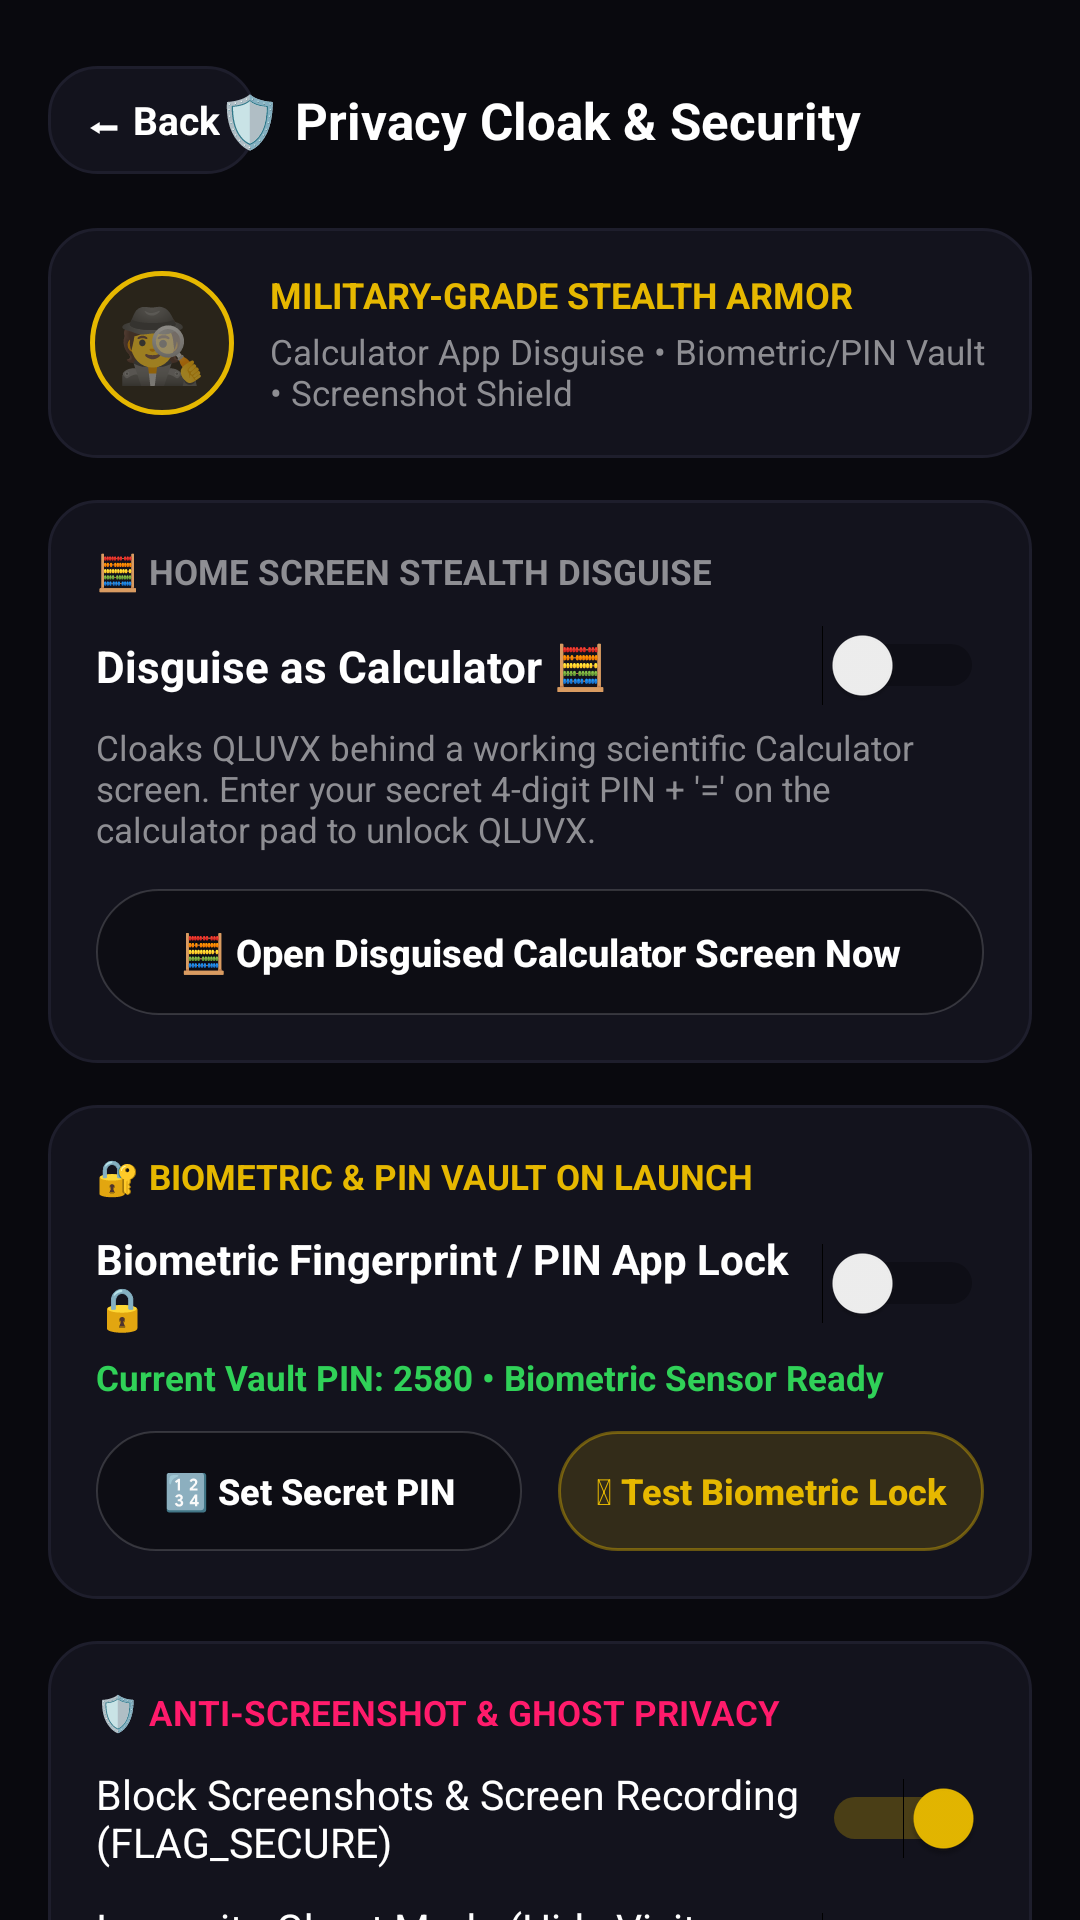

Android layout source for this screen:
<!-- AndroidManifest.xml: application theme Theme.QLUVX -->
<!-- res/layout/activity_privacy_security.xml -->
<?xml version="1.0" encoding="utf-8"?>
<ScrollView xmlns:android="http://schemas.android.com/apk/res/android"
    android:layout_width="match_parent"
    android:layout_height="match_parent"
    android:background="#09090E"
    android:fillViewport="true"
    android:scrollbars="none">

    <LinearLayout
        android:layout_width="match_parent"
        android:layout_height="wrap_content"
        android:orientation="vertical"
        android:padding="16dp">

        
        <RelativeLayout
            android:layout_width="match_parent"
            android:layout_height="48dp">

            <TextView
                android:id="@+id/btnBackPrivacy"
                android:layout_width="wrap_content"
                android:layout_height="36dp"
                android:layout_centerVertical="true"
                android:background="@drawable/bg_walla_glass_card"
                android:gravity="center"
                android:paddingHorizontal="12dp"
                android:text="⬅ Back"
                android:textColor="#FFFFFF"
                android:textSize="13sp"
                android:textStyle="bold" />

            <TextView
                android:layout_width="wrap_content"
                android:layout_height="wrap_content"
                android:layout_centerInParent="true"
                android:text="🛡️ Privacy Cloak &amp; Security"
                android:textColor="#FFFFFF"
                android:textSize="17sp"
                android:textStyle="bold" />
        </RelativeLayout>

        
        <LinearLayout
            android:layout_width="match_parent"
            android:layout_height="wrap_content"
            android:layout_marginTop="12dp"
            android:background="@drawable/bg_walla_glass_card"
            android:gravity="center_vertical"
            android:orientation="horizontal"
            android:padding="14dp">

            <TextView
                android:layout_width="48dp"
                android:layout_height="48dp"
                android:background="@drawable/bg_seat_neon_gold"
                android:gravity="center"
                android:text="🕵️"
                android:textSize="24sp" />

            <LinearLayout
                android:layout_width="0dp"
                android:layout_height="wrap_content"
                android:layout_marginStart="12dp"
                android:layout_weight="1"
                android:orientation="vertical">

                <TextView
                    android:id="@+id/tvCloakStatusHeadline"
                    android:layout_width="wrap_content"
                    android:layout_height="wrap_content"
                    android:text="MILITARY-GRADE STEALTH ARMOR"
                    android:textColor="#E6B800"
                    android:textSize="12sp"
                    android:textStyle="bold" />

                <TextView
                    android:id="@+id/tvCloakStatusSub"
                    android:layout_width="wrap_content"
                    android:layout_height="wrap_content"
                    android:layout_marginTop="3dp"
                    android:text="Calculator App Disguise • Biometric/PIN Vault • Screenshot Shield"
                    android:textColor="#8E8E93"
                    android:textSize="11.5sp" />
            </LinearLayout>
        </LinearLayout>

        
        <LinearLayout
            android:layout_width="match_parent"
            android:layout_height="wrap_content"
            android:layout_marginTop="14dp"
            android:background="@drawable/bg_walla_glass_card"
            android:orientation="vertical"
            android:padding="16dp">

            <TextView
                android:layout_width="wrap_content"
                android:layout_height="wrap_content"
                android:text="🧮 HOME SCREEN STEALTH DISGUISE"
                android:textColor="#8E8E93"
                android:textSize="11.5sp"
                android:textStyle="bold" />

            <Switch
                android:id="@+id/swDisguiseCalculator"
                android:layout_width="match_parent"
                android:layout_height="wrap_content"
                android:layout_marginTop="10dp"
                android:text="Disguise as Calculator 🧮"
                android:textColor="#FFFFFF"
                android:textSize="14.5sp"
                android:textStyle="bold" />

            <TextView
                android:layout_width="match_parent"
                android:layout_height="wrap_content"
                android:layout_marginTop="6dp"
                android:text="Cloaks QLUVX behind a working scientific Calculator screen. Enter your secret 4-digit PIN + '=' on the calculator pad to unlock QLUVX."
                android:textColor="#8E8E93"
                android:textSize="11.5sp" />

            <Button
                android:id="@+id/btnTestCalculatorCloak"
                android:layout_width="match_parent"
                android:layout_height="42dp"
                android:layout_marginTop="12dp"
                android:background="@drawable/bg_walla_pill_dark"
                android:text="🧮 Open Disguised Calculator Screen Now"
                android:textAllCaps="false"
                android:textColor="#FFFFFF"
                android:textSize="12.5sp"
                android:textStyle="bold" />
        </LinearLayout>

        
        <LinearLayout
            android:layout_width="match_parent"
            android:layout_height="wrap_content"
            android:layout_marginTop="14dp"
            android:background="@drawable/bg_walla_glass_card"
            android:orientation="vertical"
            android:padding="16dp">

            <TextView
                android:layout_width="wrap_content"
                android:layout_height="wrap_content"
                android:text="🔐 BIOMETRIC &amp; PIN VAULT ON LAUNCH"
                android:textColor="#E6B800"
                android:textSize="11.5sp"
                android:textStyle="bold" />

            <Switch
                android:id="@+id/swBiometricPinLock"
                android:layout_width="match_parent"
                android:layout_height="wrap_content"
                android:layout_marginTop="10dp"
                android:text="Biometric Fingerprint / PIN App Lock 🔒"
                android:textColor="#FFFFFF"
                android:textSize="14sp"
                android:textStyle="bold" />

            <TextView
                android:id="@+id/tvCurrentPinDisplay"
                android:layout_width="wrap_content"
                android:layout_height="wrap_content"
                android:layout_marginTop="6dp"
                android:text="Current Vault PIN: 2580 • Biometric Sensor Ready"
                android:textColor="#30D158"
                android:textSize="11.5sp"
                android:textStyle="bold" />

            <LinearLayout
                android:layout_width="match_parent"
                android:layout_height="wrap_content"
                android:layout_marginTop="10dp"
                android:orientation="horizontal"
                android:weightSum="2">

                <Button
                    android:id="@+id/btnChangePinCode"
                    android:layout_width="0dp"
                    android:layout_height="40dp"
                    android:layout_marginEnd="6dp"
                    android:layout_weight="1"
                    android:background="@drawable/bg_walla_pill_dark"
                    android:text="🔢 Set Secret PIN"
                    android:textAllCaps="false"
                    android:textColor="#FFFFFF"
                    android:textSize="12sp"
                    android:textStyle="bold" />

                <Button
                    android:id="@+id/btnTestBiometricScan"
                    android:layout_width="0dp"
                    android:layout_height="40dp"
                    android:layout_marginStart="6dp"
                    android:layout_weight="1"
                    android:background="@drawable/bg_walla_gold_pill"
                    android:text="🫆 Test Biometric Lock"
                    android:textAllCaps="false"
                    android:textColor="#E6B800"
                    android:textSize="12sp"
                    android:textStyle="bold" />
            </LinearLayout>
        </LinearLayout>

        
        <LinearLayout
            android:layout_width="match_parent"
            android:layout_height="wrap_content"
            android:layout_marginTop="14dp"
            android:background="@drawable/bg_walla_glass_card"
            android:orientation="vertical"
            android:padding="16dp">

            <TextView
                android:layout_width="wrap_content"
                android:layout_height="wrap_content"
                android:text="🛡️ ANTI-SCREENSHOT &amp; GHOST PRIVACY"
                android:textColor="#FF1B6B"
                android:textSize="11.5sp"
                android:textStyle="bold" />

            <Switch
                android:id="@+id/swScreenshotShield"
                android:layout_width="match_parent"
                android:layout_height="wrap_content"
                android:layout_marginTop="10dp"
                android:checked="true"
                android:text="Block Screenshots &amp; Screen Recording (FLAG_SECURE)"
                android:textColor="#FFFFFF"
                android:textSize="13.5sp" />

            <Switch
                android:id="@+id/swGhostStealth"
                android:layout_width="match_parent"
                android:layout_height="wrap_content"
                android:layout_marginTop="10dp"
                android:text="Incognito Ghost Mode (Hide Visit Footprints)"
                android:textColor="#FFFFFF"
                android:textSize="13.5sp" />
        </LinearLayout>

        
        <LinearLayout
            android:layout_width="match_parent"
            android:layout_height="wrap_content"
            android:layout_marginTop="16dp"
            android:layout_marginBottom="24dp"
            android:background="@drawable/bg_walla_glass_card"
            android:orientation="vertical"
            android:padding="16dp">

            <TextView
                android:layout_width="wrap_content"
                android:layout_height="wrap_content"
                android:text="🚨 INSTANT EMERGENCY PROTECTION"
                android:textColor="#FF1B6B"
                android:textSize="11.5sp"
                android:textStyle="bold" />

            <TextView
                android:layout_width="match_parent"
                android:layout_height="wrap_content"
                android:layout_marginTop="4dp"
                android:text="Instantly scrubs active screen from Android Recents and terminates QLUVX in 1 tap."
                android:textColor="#8E8E93"
                android:textSize="11.5sp" />

            <Button
                android:id="@+id/btnEmergencyPanicExit"
                android:layout_width="match_parent"
                android:layout_height="52dp"
                android:layout_marginTop="12dp"
                android:background="@drawable/bg_walla_pink_pill"
                android:text="1-Tap Emergency Panic Exit 🚨"
                android:textAllCaps="false"
                android:textColor="#FFFFFF"
                android:textSize="15sp"
                android:textStyle="bold" />
        </LinearLayout>

    </LinearLayout>
</ScrollView>
<!-- resources referenced by this layout -->
<resources>
  <!-- drawable bg_seat_neon_gold (drawable) -->
  <?xml version="1.0" encoding="utf-8"?>
  <shape xmlns:android="http://schemas.android.com/apk/res/android"
      android:shape="oval">
      <solid android:color="#1AE6B800" />
      <stroke
          android:width="1.5dp"
          android:color="#E6B800" />
  </shape>
  <!-- drawable bg_walla_glass_card (drawable) -->
  <?xml version="1.0" encoding="utf-8"?>
  <shape xmlns:android="http://schemas.android.com/apk/res/android"
      android:shape="rectangle">
      <solid android:color="#13131D" />
      <corners android:radius="16dp" />
      <stroke
          android:width="1dp"
          android:color="#1E1E2C" />
  </shape>
  <!-- drawable bg_walla_gold_pill (drawable) -->
  <?xml version="1.0" encoding="utf-8"?>
  <shape xmlns:android="http://schemas.android.com/apk/res/android"
      android:shape="rectangle">
      <solid android:color="#26E6B800" />
      <corners android:radius="999dp" />
      <stroke
          android:width="1dp"
          android:color="#66E6B800" />
  </shape>
  <!-- drawable bg_walla_pill_dark (drawable) -->
  <?xml version="1.0" encoding="utf-8"?>
  <shape xmlns:android="http://schemas.android.com/apk/res/android"
      android:shape="rectangle">
      <solid android:color="#9909090E" />
      <corners android:radius="999dp" />
      <stroke
          android:width="0.8dp"
          android:color="#28FFFFFF" />
  </shape>
  <!-- drawable bg_walla_pink_pill (drawable) -->
  <?xml version="1.0" encoding="utf-8"?>
  <shape xmlns:android="http://schemas.android.com/apk/res/android"
      android:shape="rectangle">
      <gradient
          android:angle="0"
          android:endColor="#FF4585"
          android:startColor="#FF1B6B" />
      <corners android:radius="999dp" />
  </shape>
  <style name="Theme.QLUVX" parent="Theme.MaterialComponents.DayNight.NoActionBar">
          <item name="colorPrimary">@color/walla_pink_neon</item>
          <item name="colorPrimaryVariant">@color/walla_surface_obsidian</item>
          <item name="colorSecondary">@color/walla_gold_royal</item>
          <item name="android:windowBackground">@color/walla_bg_velvet</item>
          <item name="android:statusBarColor">#09090E</item>
          <item name="android:navigationBarColor">#000000</item>
          <item name="android:textColorPrimary">@color/qluvx_text_primary</item>
          <item name="android:textColorSecondary">@color/qluvx_text_secondary</item>
      </style>
  <color name="walla_pink_neon">#FF1B6B</color>
  <color name="walla_surface_obsidian">#13131D</color>
  <color name="walla_gold_royal">#E6B800</color>
  <color name="walla_bg_velvet">#09090E</color>
  <color name="qluvx_text_primary">#FFFFFF</color>
  <color name="qluvx_text_secondary">#8E8E93</color>
</resources>
